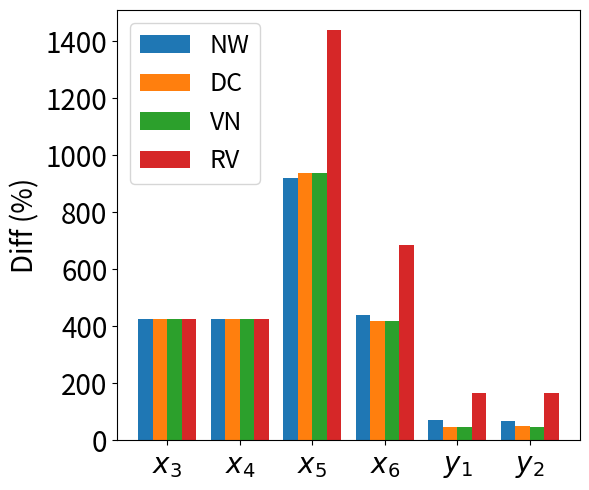

Recreate this plot in Python. (Note: this script raises an exception after producing the figure.)
import matplotlib.pyplot as plt
import numpy as np

def draw1():
    # Draw the average overestimation for neural network defined in Figure 2
    plt.rcParams['figure.figsize'] = (6,5)
    x_tick = ["$x_1$", "$x_2$", "$x_3$", "$x_4$", "$x_5$", "$x_6$", "$y_1$", "$y_2$"]
    x = range(len(x_tick))

    y1_real = [-1.0,-1.0,0.119,0.119,0.702,0.434,0.128,-1.301]
    y1_NW = [-1.0,-1.0,-2.0,-2.0,0.687,-0.432,0.045,-1.392]
    y1_DC = [-1.0,-1.0,-2.0,-2.0,0.666,-0.398,0.04,-1.364]
    y1_VN = [-1.0,-1.0,-2.0,-2.0,0.666,-0.398,0.035,-1.353]
    y1_RV = [-1.0,-1.0,-2.0,-2.0,0.023,-0.858,-0.138,-1.51]
    y2_real = [1.0,1.0,0.881,0.881,0.959,0.78,0.392,-0.924]
    y2_NW = [1.0,1.0,2.0,2.0,3.313,1.432,0.494,-0.758]
    y2_DC = [1.0,1.0,2.0,2.0,3.333,1.398,0.429,-0.8]
    y2_VN = [1.0,1.0,2.0,2.0,3.334,1.398,0.425,-0.796]
    y2_RV = [1.0,1.0,2.0,2.0,3.977,1.858,0.564,-0.51]

    diff_NW, diff_DC, diff_VN, diff_RV = [], [], [], []
    for i, xi in enumerate(x):
        diff_NW.append(((y2_NW[i] - y1_NW[i]) - (y2_real[i] - y1_real[i])) / (y2_real[i] - y1_real[i]))
        diff_DC.append(((y2_DC[i] - y1_DC[i]) - (y2_real[i] - y1_real[i])) / (y2_real[i] - y1_real[i]))
        diff_VN.append(((y2_VN[i] - y1_VN[i]) - (y2_real[i] - y1_real[i])) / (y2_real[i] - y1_real[i]))
        diff_RV.append(((y2_RV[i] - y1_RV[i]) - (y2_real[i] - y1_real[i])) / (y2_real[i] - y1_real[i]))


    width = 0.2
    plt.bar([xi - width * 1.5 for xi in x[2:]], [c * 100 for c in diff_NW[2:]], width=width)
    plt.bar([xi - width * 0.5 for xi in x[2:]], [c * 100 for c in diff_DC[2:]], width=width)
    plt.bar([xi + width * 0.5 for xi in x[2:]], [c * 100 for c in diff_VN[2:]], width=width)
    plt.bar([xi + width * 1.5 for xi in x[2:]], [c * 100 for c in diff_RV[2:]], width=width)
    plt.xticks(x[2:], x_tick[2:], fontsize=20)
    plt.yticks(fontsize=20)
    # plt.ylim(0, 1000)
    plt.ylabel("Diff (%)", fontsize=20)
    plt.tight_layout()
    plt.legend(["NW","DC", "VN", "RV"], loc="upper left", fontsize=18)

    plt.savefig("diff_case.png")
    plt.clf()



def draw2():
    # Draw the average overestimation for all 50000 cases
    plt.rcParams['figure.figsize'] = (6,5)
    x_tick = ["$x_1$", "$x_2$", "$x_3$", "$x_4$", "$x_5$", "$x_6$", "$y_1$", "$y_2$"]
    x = range(len(x_tick))

    y1_real = [-0.99897102, -0.99817692,  0.11344028,  0.11398042,  0.34434016,  0.34834904, -0.34414732, -0.3470379 ]
    y1_NW = [-0.99897275, -0.99817904, -2.9967212,  -2.99507348, -1.09026272, -1.06549861, -0.45121916, -0.45466077]
    y1_DC = [-0.99897275, -0.99817904, -2.9967212,  -2.99507348, -1.26985681, -1.24364862, -0.55166396, -0.5555051 ]
    y1_VN = [-0.99897275, -0.99817904, -2.9967212,  -2.99507348, -1.2555697,  -1.2292267, -0.54611454, -0.54999543]
    y1_RV = [-0.99897275, -0.99817904, -2.9967212,  -2.99507348, -1.77704776, -1.75416687, -0.97834783, -0.98114295]
    y2_real = [1.00102898, 1.00182308, 0.88558848, 0.88662224, 0.65212708, 0.6560265, 0.3482961,  0.3430355 ]
    y2_NW = [1.00102725, 1.00182096, 2.98828525, 2.99776994, 1.06824401, 1.09019353, 0.45457222, 0.45059402]
    y2_DC = [1.00102725, 1.00182096, 2.98828525, 2.99776994, 1.24997696, 1.27386663, 0.55459543, 0.5491914 ]
    y2_VN = [1.00102725, 1.00182096, 2.98828525, 2.99776994, 1.23620217, 1.25936058, 0.54930848, 0.54361559]
    y2_RV = [1.00102725, 1.00182096, 2.98828525, 2.99776994, 1.75347343, 1.78117948, 0.98190921, 0.97566867]

    diff_NW, diff_DC, diff_VN, diff_RV = [], [], [], []
    for i, xi in enumerate(x):
        diff_NW.append(((y2_NW[i] - y1_NW[i]) - (y2_real[i] - y1_real[i])) / (y2_real[i] - y1_real[i]))
        diff_DC.append(((y2_DC[i] - y1_DC[i]) - (y2_real[i] - y1_real[i])) / (y2_real[i] - y1_real[i]))
        diff_VN.append(((y2_VN[i] - y1_VN[i]) - (y2_real[i] - y1_real[i])) / (y2_real[i] - y1_real[i]))
        diff_RV.append(((y2_RV[i] - y1_RV[i]) - (y2_real[i] - y1_real[i])) / (y2_real[i] - y1_real[i]))


    width = 0.2
    plt.bar([xi - width * 1.5 for xi in x[2:]], diff_NW[2:], width=width)
    plt.bar([xi - width * 0.5 for xi in x[2:]], diff_DC[2:], width=width)
    plt.bar([xi + width * 0.5 for xi in x[2:]], diff_VN[2:], width=width)
    plt.bar([xi + width * 1.5 for xi in x[2:]], diff_RV[2:], width=width)
    plt.xticks(x[2:], x_tick[2:], fontsize=20)
    plt.yticks(fontsize=20)
    plt.ylabel("diff", fontsize=20)
    plt.tight_layout()
    plt.legend(["NW","DC", "VN", "RV"], loc="upper left", fontsize=18)

    plt.savefig("all_case.png")


def compute1():
    # Compute the average intervals of each methods for y1 and y2
    with open("approximation_domain_sigmoid.txt") as f:
        lines = f.readlines()
    y_args = []
    con_args = []
    step = 0
    y1_NW, y1_DC, y1_VN, y1_RV = np.zeros(8), np.zeros(8), np.zeros(8), np.zeros(8)
    y2_NW, y2_DC, y2_VN, y2_RV = np.zeros(8), np.zeros(8), np.zeros(8), np.zeros(8)
    for line in lines:
        # 读权重
        if step == 0:
            if "Weights:" in line:
                step = 1
        elif step == 1 and "NeWise" not in line:
            y_args += line.strip().split(" ")
        elif step == 1 and "NeWise" in line:
            step = 2
        elif step == 2 and "DeepCert" not in line:
            if line == "\n":
                continue
            l = line[4:-2]
            con_args += l.strip().split(" ")
        elif step == 2 and "DeepCert" in line:
            step = 3
        elif step == 3 and "VeriNet" not in line:
            if line == "\n":
                continue
            l = line[4:-2]
            con_args += l.strip().split(" ")
        elif step == 3 and "VeriNet" in line:
            step = 4
        elif step == 4 and "RobustVerifier" not in line:
            if line == "\n":
                continue
            l = line[4:-2]
            con_args += l.strip().split(" ")
        elif step == 4 and "RobustVerifier" in line:
            step = 5
        elif step == 5 and "====" not in line:
            if line == "\n":
                continue
            l = line[4:-2]
            con_args += l.strip().split(" ")
        
        con_args = [float(co) for co in con_args]

        if len(con_args) == 16:
            if step == 2:
                for i in range(0, 16, 2):
                    y1_NW[int(i/2)] += con_args[i]
                    y2_NW[int(i/2)] += con_args[i+1]
            elif step == 3:
                for i in range(0, 16, 2):
                    y1_DC[int(i/2)] += con_args[i]
                    y2_DC[int(i/2)] += con_args[i+1]
            elif step == 4:
                for i in range(0, 16, 2):
                    y1_VN[int(i/2)] += con_args[i]
                    y2_VN[int(i/2)] += con_args[i+1]
            else:
                for i in range(0, 16, 2):
                    y1_RV[int(i/2)] += con_args[i]
                    y2_RV[int(i/2)] += con_args[i+1]
                step = 0
            y_args, con_args = [], []
    print(y1_NW / 50000, y2_NW / 50000)
    print(y1_DC / 50000, y2_DC / 50000)
    print(y1_VN / 50000, y2_VN / 50000)
    print(y1_RV / 50000, y2_RV / 50000)


def compute2():
    # Compute the actual intervals for y1 and y2
    with open("actual_domain_sigmoid.txt") as f:
        lines = f.readlines()
    y1, y2 = np.zeros(8), np.zeros(8)
    data = []
    for line in lines:
        if line == "\n" and len(data) == 16:
            for i in range(0, 16, 2):
                data = [float(d) for d in data]
                y1[int(i/2)] += data[i]
                y2[int(i/2)] += data[i+1]
            data = []
        else:
            data += line.strip().split(" ")
    print(y1 / 50000, y2 / 50000)




def draw3():
    with open("approximation_domain_sigmoid.txt") as f:
        lines = f.readlines()
    
    real, NW, DC, VN, RV = [], [], [], [], []
    step = 0
    for line in lines:
        if step == 0:
            if "NeWise" in line:
                step = 1
        elif step == 1:
            if line == "\n":
                continue
            elif "DeepCert" in line:
                step = 2
                continue
            elif "y1" in line or "y2" in line:
                l = line[4:-2]
                ls = l.split(" ")
                NW.append(float(ls[1]) - float(ls[0]))
        elif step == 2:
            if line == "\n":
                continue
            elif "VeriNet" in line:
                step = 3
                continue
            elif "y1" in line or "y2" in line:
                l = line[4:-2]
                ls = l.split(" ")
                DC.append(float(ls[1]) - float(ls[0]))
        elif step == 3:
            if line == "\n":
                continue
            elif "RobustVerifier" in line:
                step = 4
                continue
            elif "y1" in line or "y2" in line:
                l = line[4:-2]
                ls = l.split(" ")
                VN.append(float(ls[1]) - float(ls[0]))
        elif step == 4:
            if line == "\n":
                continue
            elif "=====" in line:
                step = 0
                continue
            elif "y1" in line or "y2" in line:
                l = line[4:-2]
                ls = l.split(" ")
                RV.append(float(ls[1]) - float(ls[0]))
    
    with open("actual_domain_sigmoid.txt") as f:
        lines = f.readlines()
    i = 0
    for line in lines:
        if line == "\n":
            i = 0
        else:
            i += 1
        if i == 7 or i == 8:
            ls = l.split(" ")
            real.append(float(ls[1]) - float(ls[0]))
    
    total_NW, total_DC, total_VN, total_RV = [], [], [], []
    x = [float(i) / 10.0 for i in range(31)]
    for ii in range(len(x)-1):
        a, b = x[ii], x[ii+1]
        c_NW, c_DC, c_VN, c_RV = 0, 0, 0, 0
        for i in range(len(real)):
            rate_NW = (NW[i] * real[i]) / real[i]
            rate_DC = (DC[i] * real[i]) / real[i]
            rate_VN = (VN[i] * real[i]) / real[i]
            rate_RV = (RV[i] * real[i]) / real[i]
            if a <= rate_NW and rate_NW < b:
                c_NW += 1
            if a <= rate_DC and rate_DC < b:
                c_DC += 1
            if a <= rate_VN and rate_VN < b:
                c_VN += 1
            if a <= rate_RV and rate_RV < b:
                c_RV += 1
        total_NW.append(c_NW)
        total_DC.append(c_DC)
        total_VN.append(c_VN)
        total_RV.append(c_RV)
    print(total_NW, sum(total_NW))
    print(total_DC, sum(total_DC))
    print(total_VN, sum(total_VN))
    print(total_RV, sum(total_RV))

    plt.rcParams['figure.figsize'] = (6,5)
    x = [xi * 100 for xi in x[:-1]]
    total_NW = [float(n) / 1000.0 for n in total_NW]
    total_DC = [float(n) / 1000.0 for n in total_DC]
    total_VN = [float(n) / 1000.0 for n in total_VN]
    total_RV = [float(n) / 1000.0 for n in total_RV]
    plt.plot(x, total_NW, linewidth=2.0, linestyle="-")
    plt.plot(x, total_DC, linewidth=2.0, linestyle="-")
    plt.plot(x, total_VN, linewidth=2.0, linestyle="-")
    plt.plot(x, total_RV, linewidth=2.0, linestyle="-")
    plt.legend(["NW", "DC", "VN", "RV"], loc="upper right", fontsize=20)
    plt.ylabel("Num. ratio (%)", fontsize=20)
    plt.xlabel("Diff. (%)", fontsize=20)
    plt.xticks(fontsize=20)
    plt.yticks(fontsize=20)
    plt.tight_layout()
    plt.savefig("percentage.png")



if __name__ == "__main__":
    # compute()
    # compute2()
    draw1()  # draw Figure 3(a)
    # draw2()
    draw3()  # draw Figure 3(b)
